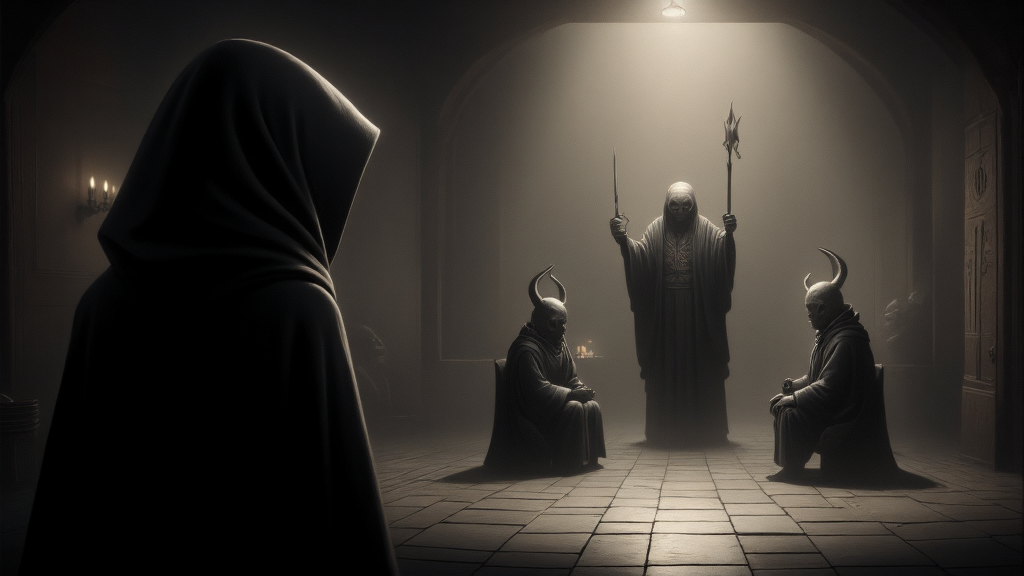
Generation parameters embedded in this image by AUTOMATIC1111 Stable Diffusion web UI or a fork of it (Forge, ...) (PNG 'parameters' text chunk):
This image is a highly detailed, digital painting depicting a dark and seedy fantasy world. The image depicts a shadowy figure spying on a meeting of demons . The foreground shows a hooded figure with the meeting in the background. The overall style of the image is a blend of realism and fantasy, with a high level of detail and texture, making it appear almost three-dimensional. ultra quality, ultra detailed
Negative prompt: ((nsfw))
Steps: 26, Sampler: IPNDM_V, Schedule type: Beta, CFG scale: 1, Distilled CFG Scale: 0.5, Seed: 1382069561, Size: 1024x576, Model hash: e51c398e53, Model: dreamweaverFluxCharming_v10Fp8Checkpoint, Beta schedule alpha: 0.6, Beta schedule beta: 0.6, Version: f2.0.1v1.10.1-previous-515-gae9380bde, Module 1: flux1DevVAE_safetensors, Module 2: ClipL, Module 3: t5-v1_1-xxl-encoder-Q5_K_M, Module 4: ae